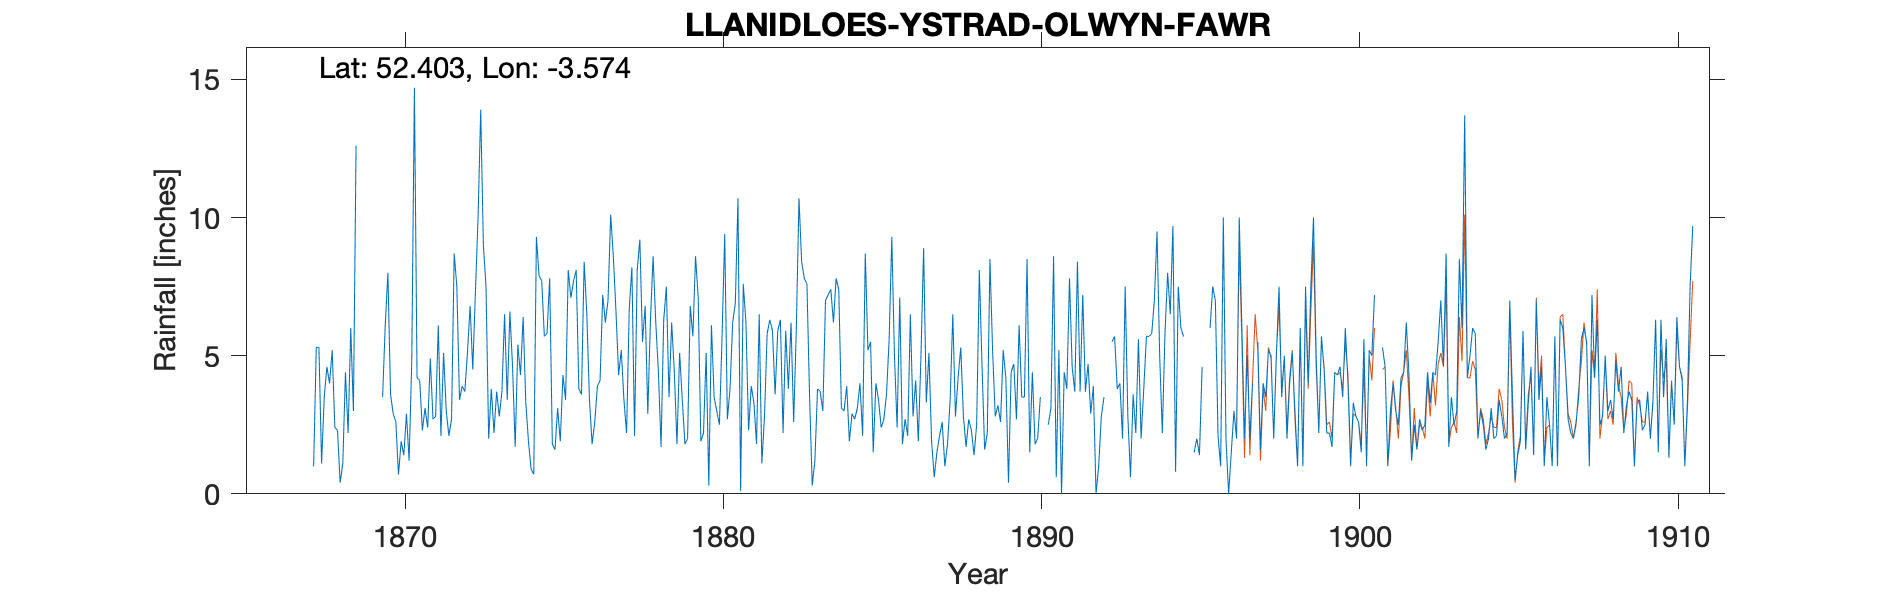

The file beside this chart, header and first rows:
LLANIDLOES-YSTRAD-OLWYN-FAWR-OLD-GAUGE, , , , , , , , , , , , , , , , , , , , , , , 
Grid ref, SN930795, Long, -3.574, Lat, 52.4, Elevation, 950, ft., , , , , , , , , , , , , , , 
Station no, RR1841, , , , , , , , , , , , , , , , , , , , , , 
, 1860, 1861, 1862, 1863, 1864, 1865, 1866, 1867, 1868, 1869, 1870, 1871, 1872, 1873, 1874, 1875, 1876, 1877, 1878, 1879, 1880, 1881, 1882
January, , , , , , , , -999, 4.6, , 3.6, 2.3, 8.7, 7.5, 5.4, 7.8, 3.6, 8.6, 6.8, 1.8, 0.3, 0.1, 5.9
February, , , , , , , , -999, 4, , 2.9, 3.1, 7.5, 2, 4.3, 1.8, 8.4, 6.6, 2.9, 5.1, 6.1, 7.6, 3.6
March, , , , , , , , -999, 5.2, , 2.6, 2.4, 3.4, 3.8, 6.4, 1.6, 6.5, 4.3, 6.3, 3.4, 3.5, 6.2, 5.9
April, , , , , , , , -999, 2.4, , 0.7, 4.9, 3.9, 2.2, 3.3, 3.1, 3.4, 5.2, 8.6, 1.8, 3, 2.3, 6.3
May, , , , , , , , 4.1, 2.3, , 1.9, 2.7, 3.7, 3.7, 1.9, 1.9, 1.8, 3.4, 6.2, 2, 2.5, 3.9, 2.2
June, , , , , , , , -999, 0.4, , 1.4, 2.8, 5.1, 2.8, 0.9, 4.3, 2.6, 2.2, 4.4, 6.8, 5.7, 3.3, 5.9
July, , , , , , , , -999, 1.1, , 2.9, 6.1, 6.8, 3.7, 0.7, 3.4, 3.9, 6.7, 1.7, 5.7, 9.4, 1.8, 3.8
August, , , , , , , , 1, 4.4, , 1.2, 2.1, 4.5, 6.5, 9.3, 8.1, 4.1, 8.2, 6.3, 8.6, 2.7, 6.5, 6.2
September, , , , , , , , 5.3, 2.2, , 4.8, 5.1, 7.3, 3.4, 7.9, 7.1, 7.2, 2.1, 7.5, 7.1, 3.8, 1.1, 2.6
October, , , , , , , -999, 5.3, 6, 3.5, 14.7, 3, 10, 6.6, 7.7, 7.7, 6.2, 8.1, 3.5, 1.9, 6.2, 2.8, 6
November, , , , , , , -999, 1.1, 3, 6.1, 4.2, 2.1, 13.9, 4.6, 5.7, 8.1, 7, 9.2, 6.2, 2.2, 6.9, 5.8, 10.7
December, , , , , , , -999, 3.5, 12.6, 8, 4.1, 2.7, 9, 1.7, 5.8, 3.8, 10.1, 5.5, 4.4, 5.1, 10.7, 6.3, 8.4
Total, , , , , , , , 46.9, 48.2, , 45, 39.3, 83.8, 48.5, 59.3, 58.7, 64.8, 70.1, 64.8, 51.5, 60.8, 47.7, 67.5
NOTES, , , , , , , , , , , , , , , , , , , , , , , 
NGR is Ystrad Olwyn Fawr. Altitudes matc…, , , , , , , , , , , , , , , , , , , , , , , 
1866 has a combined reading of 15 inches…, , , , , , , , , , , , , , , , , , , , , , , 
1867 the combined reading for Jan to Apr…, , , , , , , , , , , , , , , , , , , , , , , 
1895 Aug/Sep combined reading is 7.0 inc…, , , , , , , , , , , , , , , , , , , , , , , 
The gauges overlap for just over 14 year…, , , , , , , , , , , , , , , , , , , , , , , 
